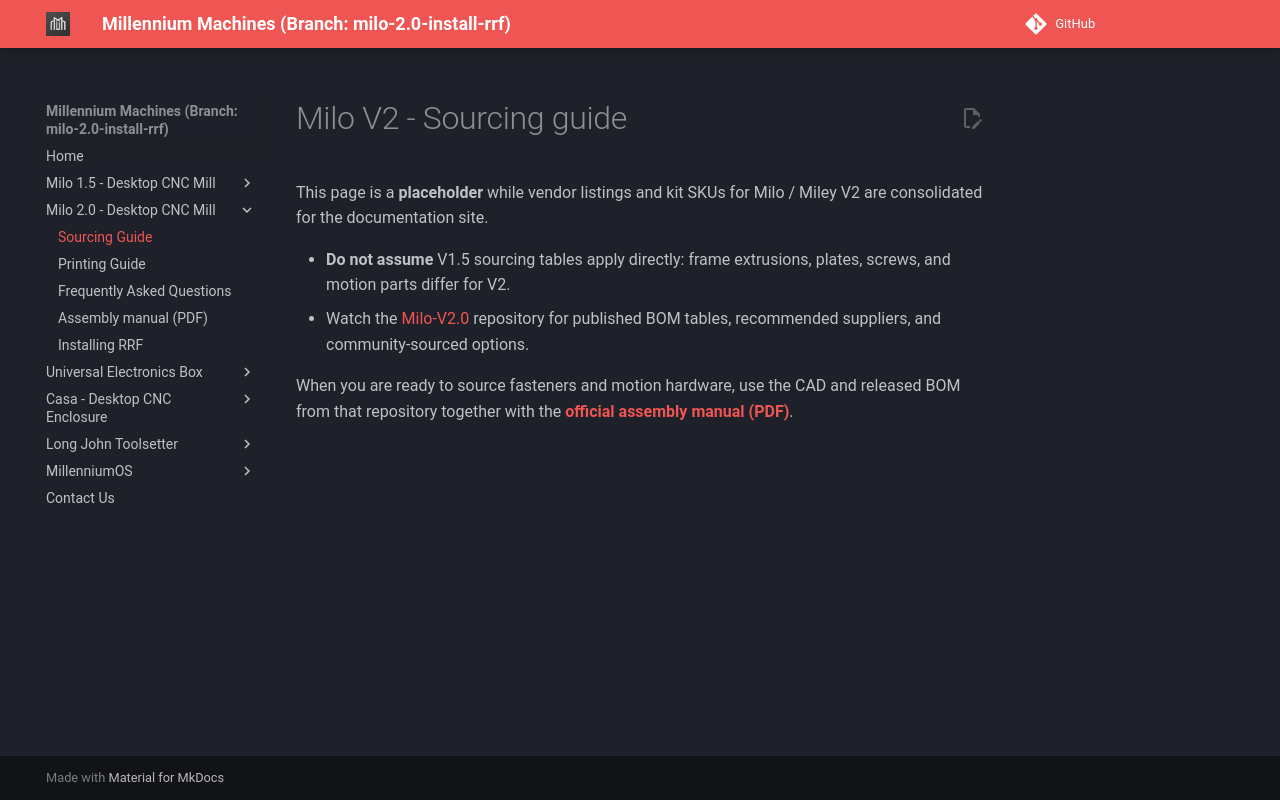

repository: MillenniumMachines/millenniummachines.github.io · page: docs-milo-2.0-install-rrf/milo_2.0/bom/sourcing_guide/index.html · generator: mkdocs

# Milo V2 - Sourcing guide

This page is a **placeholder** while vendor listings and kit SKUs for Milo / Miley V2 are consolidated for the documentation site.

- **Do not assume** V1.5 sourcing tables apply directly: frame extrusions, plates, screws, and motion parts differ for V2.
- Watch the [Milo-V2.0](https://github.com/MillenniumMachines/Milo-V2.0) repository for published BOM tables, recommended suppliers, and community-sourced options.

When you are ready to source fasteners and motion hardware, use the CAD and released BOM from that repository together with the **[official assembly manual (PDF)](https://github.com/MillenniumMachines/Milo-V2.0/blob/main/Manual/MiloV2-Manual.pdf)**.
